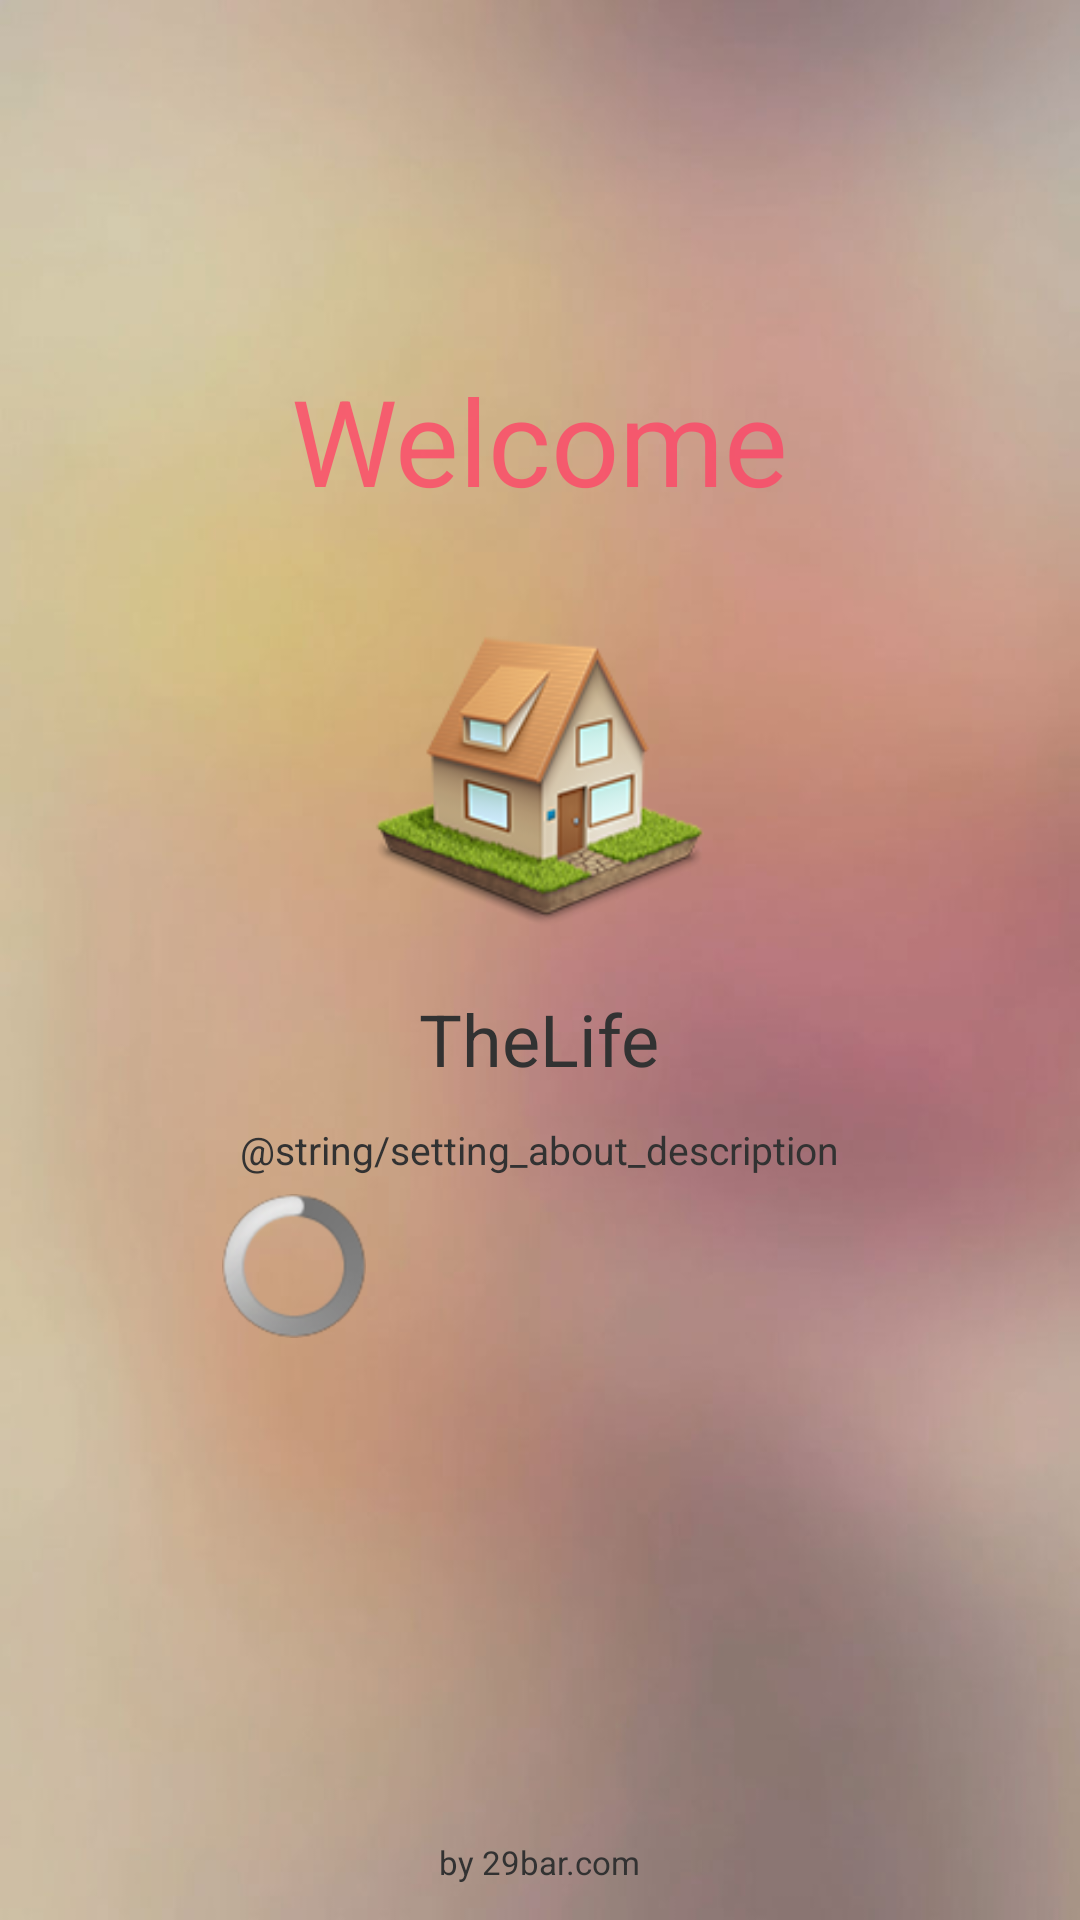

Layout XML and referenced resources for this Android screen:
<!-- AndroidManifest.xml: activity theme android:Theme.Light.NoTitleBar.Fullscreen -->
<!-- res/layout/activity_main.xml -->
<RelativeLayout xmlns:android="http://schemas.android.com/apk/res/android"
    android:layout_width="match_parent"
    android:layout_height="match_parent"
    android:background="@drawable/bg_main" >

    <LinearLayout
        android:layout_width="wrap_content"
        android:layout_height="wrap_content"
        android:layout_centerHorizontal="true"
        android:layout_marginTop="120dp"
        android:orientation="vertical" >

        <TextView
            android:id="@+id/title"
            android:layout_width="wrap_content"
            android:layout_height="wrap_content"
            android:text="Welcome"
            android:textSize="40sp"
            android:layout_gravity="center_vertical"
            android:textColor="#C8ff4366"/>

    </LinearLayout>

    <TextView android:id="@+id/copy_right"
              android:layout_width="wrap_content"
              android:layout_height="wrap_content"
              android:padding="12dip"
              android:layout_centerHorizontal="true"
              android:layout_alignParentBottom="true"
              android:text="@string/copy_right_text"
              android:textSize="11sp"/>
    <RelativeLayout android:layout_width="fill_parent"
                    android:layout_height="fill_parent">
        <LinearLayout
                android:layout_width="wrap_content"
                android:layout_height="wrap_content"
                android:orientation="vertical"
                android:layout_centerInParent="true">
            <RelativeLayout android:layout_width="wrap_content"
                            android:layout_height="wrap_content"
                            android:layout_gravity="center_horizontal">
                <ImageView android:id="@+id/jay_studio_icon"
                           android:layout_width="110dip"
                           android:layout_height="130dip"
                           android:src="@drawable/ic_launcher"/>
                
                        
                        
                        
                        
            </RelativeLayout>
            <LinearLayout android:layout_width="wrap_content"
                          android:layout_height="wrap_content"
                          android:layout_gravity="center_horizontal">
                <TextView android:id="@+id/app_name"
                          android:layout_width="wrap_content"
                          android:layout_height="wrap_content"
                          android:padding="6dip"
                          android:text="@string/app_name"
                          android:textSize="24sp"/>
                <TextView android:id="@+id/version_name"
                          android:layout_width="wrap_content"
                          android:layout_height="fill_parent"
                          android:gravity="bottom"
                          android:paddingBottom="6dip"
                          android:textSize="14sp"/>
            </LinearLayout>
            
                  
                  
                  
                  
            <TextView android:layout_width="wrap_content"
                      android:layout_height="wrap_content"
                      android:layout_gravity="center_horizontal"
                      android:padding="6dip"
                      android:text="@string/setting_about_description"
                      android:textSize="13sp">
            </TextView>
            <ProgressBar android:id="@+id/footer_progressbar"
                         android:layout_width="wrap_content"
                         android:layout_height="wrap_content"
                         android:layout_gravity="center_vertical">
            </ProgressBar>
        </LinearLayout>
    </RelativeLayout>

</RelativeLayout>
<!-- resources referenced by this layout -->
<resources>
  <!-- drawable bg_main: jpg bitmap (drawable-xhdpi, 56559 bytes) -->
  <!-- drawable ic_launcher: png bitmap (drawable-hdpi, 11236 bytes) -->
  <string name="app_name">TheLife</string>
  <string name="copy_right_text">by 29bar.com</string>
</resources>
